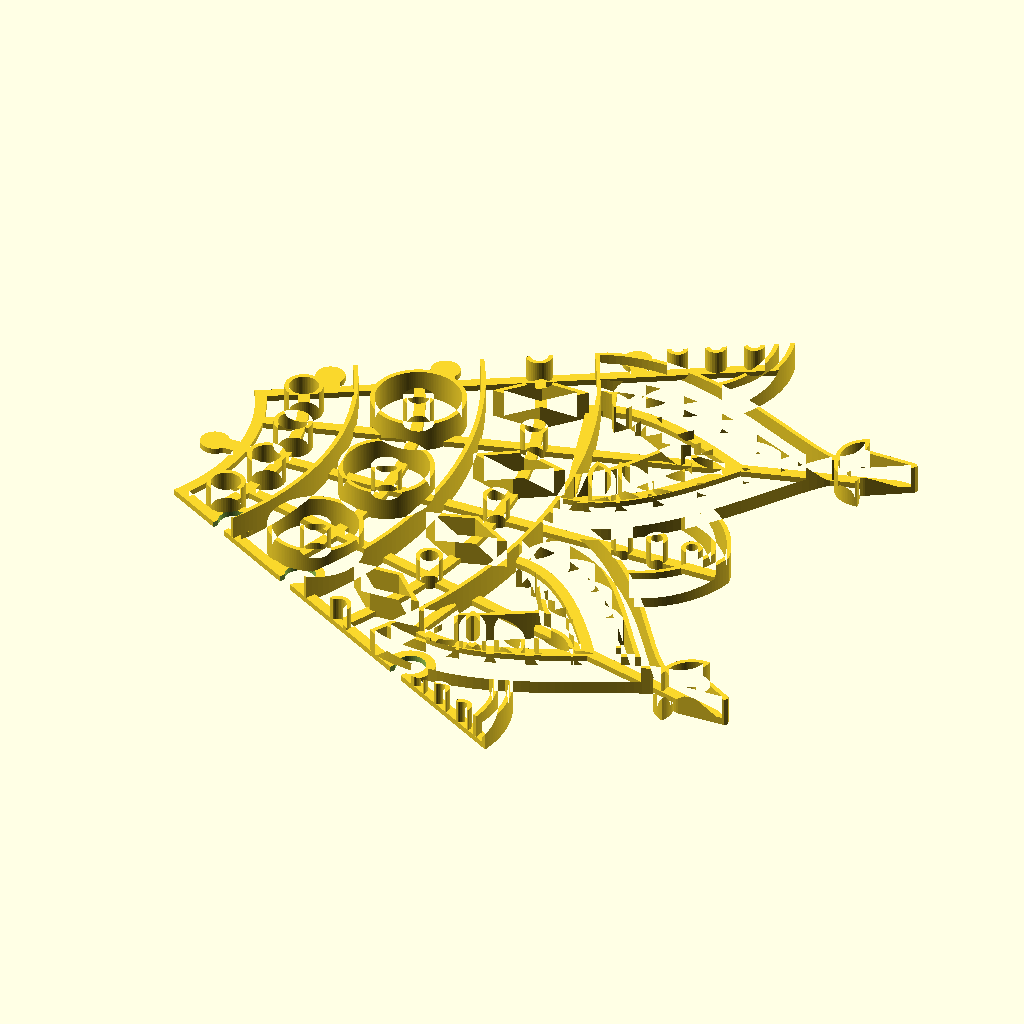
Cell 1 — every parameter at its default value.
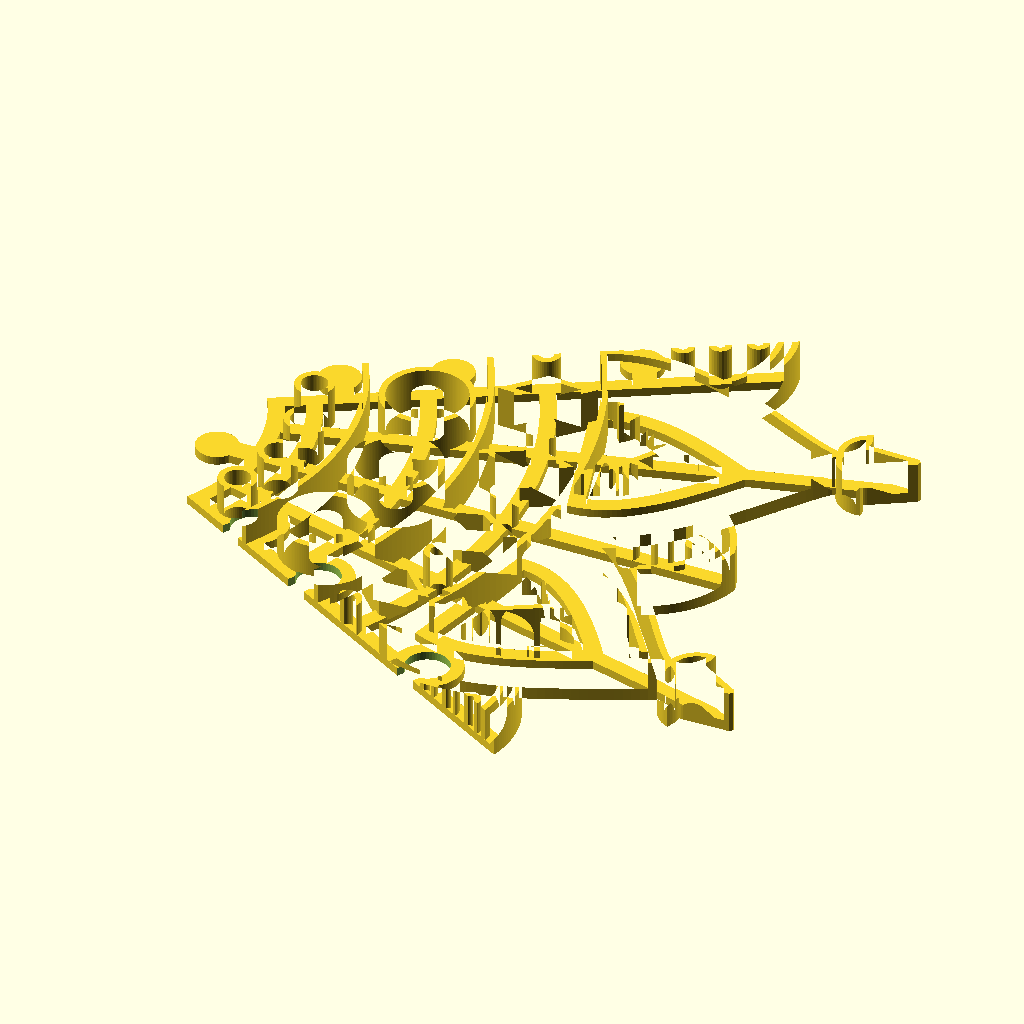
Cell 2: outer_diameter = 300 (everything else at default).
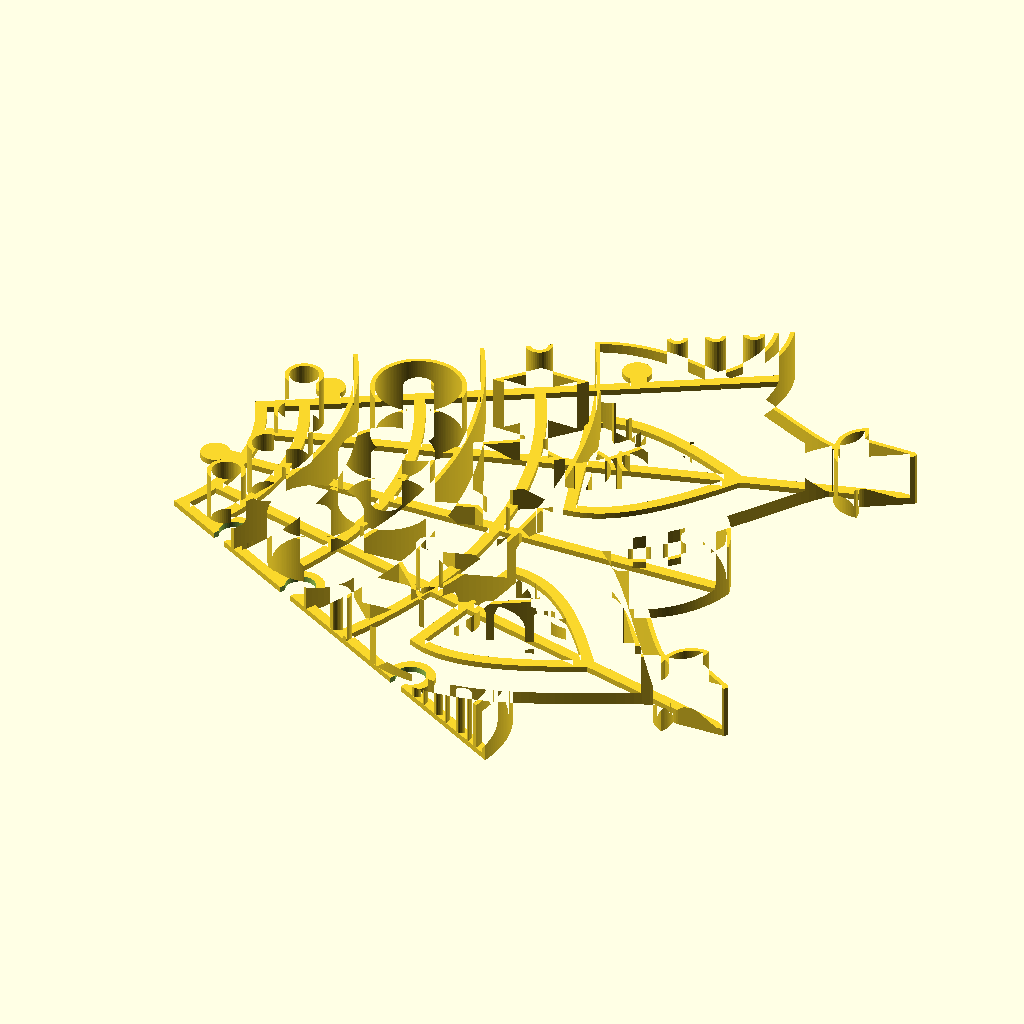
Cell 3 — wall_height set to 15, the other parameters unchanged.
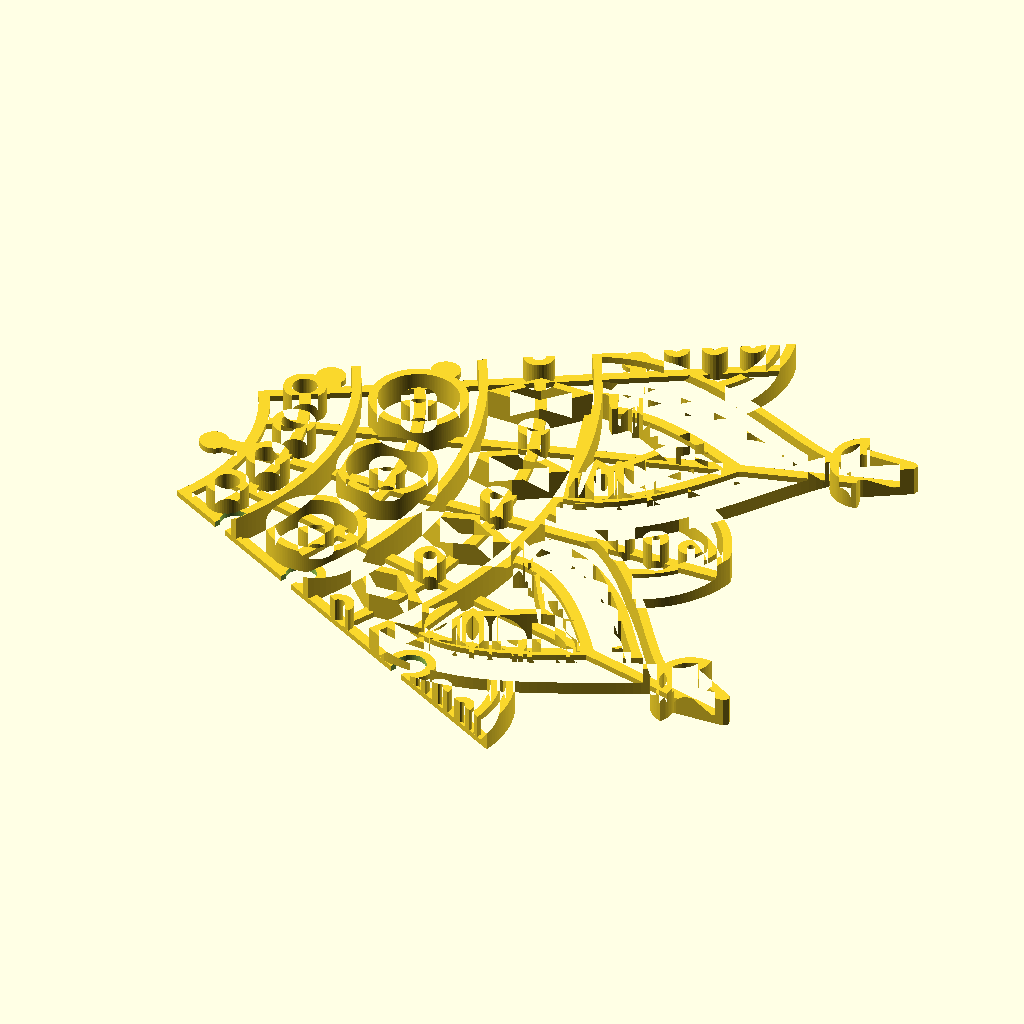
Cell 4: the same model with wall_thickness = 2.4.
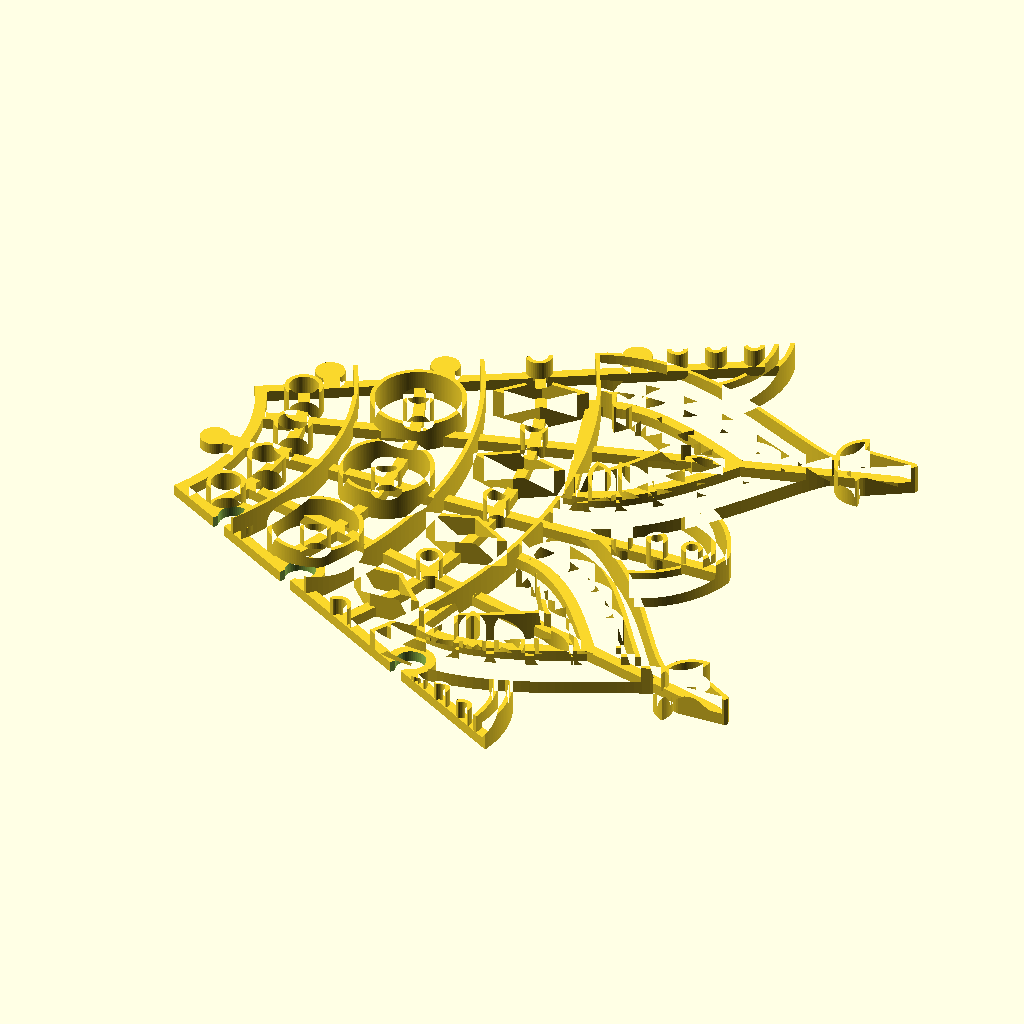
Cell 5: the same model with tie_thickness = 3.
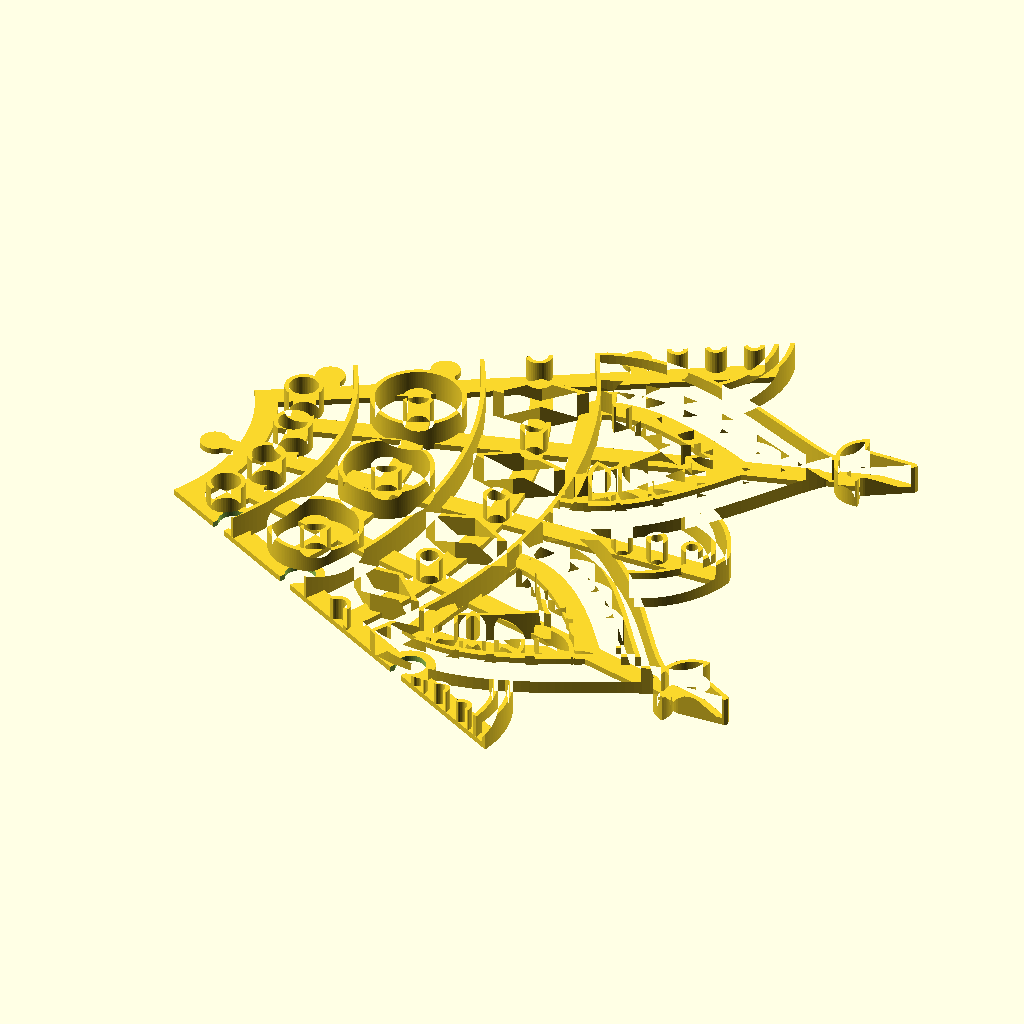
Cell 6: the same model with tie_width = 6.
All cells are drawn from the same view direction (rotation 55°, 0°, 25°, orthographic, colour scheme Cornfield), but the view is re-fitted for each cell, so position and scale can differ between cells as well as the parameter.
OpenSCAD source file projects/rangoli/phool_mandala.scad:
// Phool (Flower) Mandala Rangoli Mould
//
// A 12-petal Diwali flower mandala, built as a mould you fill with coloured
// powder. From the centre out: a traditional lotus on a dark disc, a ring of dots, a ring
// of round scallops (each with a dot), a confetti ring of kites and dots,
// then twelve onion-dome petals (outlined, with a dome and a fan of
// feathers inside) layered over twelve pointed petals, each big petal
// crowned by a small finial.
//
// The mould is ~450mm across, so it prints as one centre ring plus 6
// identical wedges that jigsaw together. Print part = "center" once and
// part = "wedge" 6 times. "assembly" previews the whole mould and
// "colours" previews a finished rangoli. See rangoli_lib.scad for how the
// mould is split and held together.
//
// USE: flip the pieces walls-down, snap them together on the floor, spoon
// powder into each cell (a paper cone or a spoon works), then lift the
// mould straight up.
//
// DATUM: assembly origin at the centre, tie face at Z=0, walls up to Z=wall_height.
// PRINT ORIENTATION: as modelled, ties on the bed. No supports.

include <rangoli_lib.scad>

/* [Part] */
// Which piece to render: one wedge (print 6), the centre (print 1), or a preview
part = "wedge"; // [wedge, center, assembly, colours]

/* [Size] */
// Assembled diameter, finial tip to finial tip (the pattern scales with it)
outer_diameter = 450; // [300:10:480]
// Wall height: how deep the powder can be (includes the tie layer)
wall_height = 8; // [4:1:15]
// Wall thickness (1.2 = three 0.4mm lines)
wall_thickness = 1.2; // [0.8:0.4:2.4]

/* [Ties and Joints] */
// Thickness of the flat ties that hold the walls together
tie_thickness = 1.6; // [1:0.2:3]
// Width of the ties
tie_width = 3; // [2:0.5:6]
// Gap between interlocking pieces, per side
clearance = 0.15; // [0:0.05:0.4]

/* [Rendering] */
$fa = 2;
$fs = 0.5;

/* [Hidden] */
N = 6;                       // wedges; the pattern is 12-fold so each wedge holds two petals
R = outer_diameter / 2;
s = R / 225;                 // pattern scale: the layout below is drawn at Ø450
w = wall_thickness;

// ---- Layout (at Ø450; scaled by s) ----
R_CENTRE = 49;               // centre disc wall (the centre piece)
R_DOTS = 76;                 // outer wall of the dot ring
R_SCALLOP = 109;             // outer wall of the scallop ring
R_CONFETTI = 139;            // outer wall of the confetti ring; petals emerge here
DOT_RING_R = 62.5;           // radius of the dot ring's dots
SCALLOP_R = 92.5;            // radius of the scallop centres
CONFETTI_R = 124;            // radius of the confetti

BIG_BASE = 120;              // big petal: hidden base radius ...
BIG_LEN = 84;                // ... length (tip at 204) ...
BIG_W = 60;                  // ... base width ...
BIG_BULGE = 3;               // ... onion shoulders ...
BIG_TAPER = 1.3;             // ... and tip pinch
BIG_INSET = 5;               // big petal's inner outline inset
SMALL_BASE = 134;            // small petal: base radius ...
SMALL_LEN = 56;              // ... length ...
SMALL_W = 44;                // ... width
DOME_LEN = 40;               // dome inside each big petal (from BIG_BASE + 4)
DOME_W = 34;
FINIAL_R = 207;              // finial: drop from here outward

// Seams (every 60° from 30°) run along small-petal axes. Edge knobs sit at
// these radii; they only touch the top of any wall they cross.
KNOB_RADII = [70, 100, 150];

// ---- Shapes (unscaled frame, petal-local: base at origin, +X outward) ----
module big_petal() { translate([BIG_BASE, 0]) rangoli_ogee(BIG_LEN, BIG_W, BIG_BULGE, BIG_TAPER); }
module big_petal_inner() { offset(delta = -BIG_INSET) big_petal(); }
module small_petal() { translate([SMALL_BASE, 0]) rangoli_vesica(SMALL_LEN, SMALL_W); }
module small_petal_inner() { offset(delta = -4) small_petal(); }
module dome() { translate([BIG_BASE + 4, 0]) rangoli_ogee(DOME_LEN, DOME_W, 3, 1.3); }

// Feathers: a fringe of slim almonds just inside the big petal's inner
// outline, all pointing away from the dome's base.
FEATHER_T = [0.33, 0.46, 0.59, 0.72];
FEATHER_LEN = 15;
FEATHER_W = 6;
function _hw(t) = _rangoli_ogee_hw(t, BIG_W, BIG_BULGE, BIG_TAPER);
module feathers() {
    p = [R_CONFETTI, 0];
    for (t = FEATHER_T, side = [-1, 1]) {
        e = [BIG_BASE + t * BIG_LEN, side * (_hw(t) - BIG_INSET - 3)];
        ang = atan2(e[1] - p[1], e[0] - p[0]);
        translate(e) rotate(ang) translate([-FEATHER_LEN, 0]) rangoli_vesica(FEATHER_LEN, FEATHER_W);
    }
    translate([BIG_BASE + 0.62 * BIG_LEN, 0]) rangoli_vesica(16, FEATHER_W);
}
// The feathers' tie: a curve through the middle of the fringe.
module feather_tie() {
    rangoli_wall(tie_width / s) offset(delta = -(BIG_INSET + 3 + FEATHER_LEN / 2)) big_petal();
}

module finial() {
    translate([FINIAL_R + 4, 0]) rangoli_drop(13, 4);
    for (side = [-1, 1]) translate([FINIAL_R - 3, 0]) rotate(side * 55) rangoli_vesica(11, 4.5);
}
module finial_stem() { translate([BIG_BASE + BIG_LEN - 4, -2]) square([FINIAL_R + 14 - BIG_BASE - BIG_LEN, 4]); }

module scallop() { translate([SCALLOP_R, 0]) circle(12); }
module confetti_kite() { translate([CONFETTI_R - 11, 0]) rangoli_kite(22, 10, 0.5); }

// ---- Children for the mould (scaled to size) ----

// ---- Centre lotus (traditional front view, upright along +Y) ----
// Five upright petals fan out from points along a short base: a broad
// onion-shaped centre petal with two nested outlines and two pairs of side
// petals with one inner outline each, over three small petals pointing
// down. Dots sit past the centre and inner petal tips. Everything stays
// inside r≈34 (and the dots off the 0°/60°/... directions) so the centre's
// joint sockets are clear.
// Petals back to front: [base x, base y, angle from upright (deg), length,
//                        width, bulge, tip pinch, inner outline insets]
LOTUS_PETALS = [
    [0, -10, 180, 14, 12, 1.6, 1.5, []],        // bottom centre
    [-4, -12, -118, 17, 11, 1.8, 1.6, []],      // bottom pair
    [4, -12, 118, 17, 11, 1.8, 1.6, []],
    [-9, -9, -72, 26, 17, 2.2, 1.5, [4]],       // outer pair
    [9, -9, 72, 26, 17, 2.2, 1.5, [4]],
    [-6, -8, -38, 34, 21, 2.2, 1.5, [4.5]],     // inner pair
    [6, -8, 38, 34, 21, 2.2, 1.5, [4.5]],
    [0, -8, 0, 42, 27, 2.4, 1.6, [4.5, 9]],     // centre petal
];
LOTUS_DOT_R = 2.4;
LOTUS_DOT_GAP = 4.5;             // dot centre beyond a petal tip
LOTUS_DOTTED = [5, 6, 7];        // petals with a dot past the tip

// Half-width along a lotus petal: pointed at the base (t=0) and the tip
// (t=1), round in the middle; `bulge` swells it toward the tip, `pinch`
// draws the tip out like an onion dome. Normalised so the widest point is w/2.
function _lotus_raw(t, bulge, pinch) = pow(t, 0.55) * pow(1 - t, pinch) * (1 + bulge * t);
function _lotus_hw(t, w, bulge, pinch) =
    w / 2 * _lotus_raw(t, bulge, pinch) / max([for (i = [1:49]) _lotus_raw(i / 50, bulge, pinch)]);
module lotus_shape(l, w, bulge, pinch, steps = 48) {
    polygon(concat(
        [for (i = [0:steps]) let(t = i / steps) [t * l, _lotus_hw(t, w, bulge, pinch)]],
        [for (i = [steps - 1:-1:1]) let(t = i / steps) [t * l, -_lotus_hw(t, w, bulge, pinch)]]
    ));
}
module lotus_petal(p) translate([p[0], p[1]]) rotate(90 - p[2]) lotus_shape(p[3], p[4], p[5], p[6]);
module lotus_dot(p) translate([p[0], p[1]]) rotate(90 - p[2]) translate([p[3] + LOTUS_DOT_GAP, 0]) circle(LOTUS_DOT_R);
module lotus_dots() for (i = LOTUS_DOTTED) lotus_dot(LOTUS_PETALS[i]);
// Everything in front of petal i (the petals drawn after it).
module lotus_in_front(i) {
    if (i + 1 < len(LOTUS_PETALS)) for (j = [i + 1:len(LOTUS_PETALS) - 1]) lotus_petal(LOTUS_PETALS[j]);
}
module lotus_walls(ww) {
    for (i = [0:len(LOTUS_PETALS) - 1]) let(p = LOTUS_PETALS[i]) difference() {
        union() {
            rangoli_wall(ww) lotus_petal(p);
            for (inset = p[7]) rangoli_wall(ww) offset(delta = -inset) lotus_petal(p);
        }
        offset(delta = -ww / 2) lotus_in_front(i);
    }
    for (i = LOTUS_DOTTED) rangoli_wall(ww) lotus_dot(LOTUS_PETALS[i]);
}
// Ties: along every petal axis from its base out to the centre wall
// (through each nested outline and dot).
module lotus_ties(tw) {
    for (p = LOTUS_PETALS) translate([p[0], p[1]]) rotate(90 - p[2]) translate([0, -tw / 2]) square([R_CENTRE + 20, tw]);
}

// Everything the big petals cover (above the confetti ring).
module big_petals() { rangoli_ring(12, 15) big_petal(); }
module flower_body() {
    circle(R_CONFETTI);
    big_petals();
    rangoli_ring(12) small_petal();
}

module phool_walls() {
    scale(s) {
        ww = w / s;  // walls stay wall_thickness thick at any scale
        // Rings
        for (r = [R_CENTRE, R_DOTS, R_SCALLOP, R_CONFETTI]) rangoli_circle_wall(r, ww);
        lotus_walls(ww);
        rangoli_ring(24, 7.5) translate([DOT_RING_R, 0]) rangoli_wall(ww) circle(4.5);
        rangoli_ring(18) {
            rangoli_wall(ww) scallop();
            translate([SCALLOP_R, 0]) rangoli_wall(ww) circle(3.5);
        }
        rangoli_ring(24, 7.5) rangoli_wall(ww) confetti_kite();
        rangoli_ring(24) translate([CONFETTI_R, 0]) rangoli_wall(ww) circle(3);
        // Petals: everything outside the confetti ring
        difference() {
            union() {
                // small petals peek out from behind the big ones
                rangoli_ring(12) difference() {
                    union() {
                        rangoli_wall(ww) small_petal();
                        rangoli_wall(ww) small_petal_inner();
                    }
                    offset(delta = -ww / 2) big_petals();
                }
                rangoli_ring(12, 15) {
                    rangoli_wall(ww) big_petal();
                    rangoli_wall(ww) big_petal_inner();
                    rangoli_wall(ww) dome();
                    rangoli_wall(ww) feathers();
                    rangoli_wall(ww) finial();
                }
            }
            circle(R_CONFETTI - ww / 2);
        }
        rangoli_ring(12) for (r = [160, 170, 180]) translate([r, 0]) rangoli_wall(ww) circle(2.2);
    }
}

module phool_silhouette() {
    scale(s) {
        flower_body();
        rangoli_ring(12, 15) { finial_stem(); finial(); }
    }
}

module phool_extra_ties() {
    scale(s) {
        rangoli_ring(12, 15) intersection() {
            feather_tie();
            big_petal_inner();
        }
        intersection() {
            lotus_ties(tie_width / s);
            circle(R_CENTRE);
        }
    }
}

// Colour preview: cells painted bottom-up (later layers on top).
module phool_colours() {
    module layer(i, c) color(c) translate([0, 0, i * 0.02]) linear_extrude(height = 0.02) scale(s) children();
    layer(0, "orange") rangoli_ring(12) small_petal();
    layer(1, "gold") rangoli_ring(12) small_petal_inner();
    layer(2, "gold") big_petals();
    layer(3, "midnightblue") rangoli_ring(12, 15) big_petal_inner();
    layer(4, "crimson") rangoli_ring(12, 15) feathers();
    layer(4, "turquoise") rangoli_ring(12, 15) dome();
    layer(4, "midnightblue") rangoli_ring(12, 15) finial();
    layer(5, "deeppink") circle(R_CONFETTI);
    layer(6, "white") { rangoli_ring(24, 7.5) confetti_kite(); rangoli_ring(24) translate([CONFETTI_R, 0]) circle(3); }
    layer(6, "gold") circle(R_SCALLOP);
    layer(7, "darkorange") rangoli_ring(18) scallop();
    layer(8, "white") rangoli_ring(18) translate([SCALLOP_R, 0]) circle(3.5);
    layer(8, "turquoise") circle(R_DOTS);
    layer(9, "white") rangoli_ring(24, 7.5) translate([DOT_RING_R, 0]) circle(4.5);
    layer(9, "midnightblue") circle(R_CENTRE);
    layer(9, "white") rangoli_ring(12) for (r = [160, 170, 180]) translate([r, 0]) circle(2.2);
    // Centre lotus, back to front: each petal deepens in colour toward its core
    shades = ["mediumvioletred", "deeppink", "hotpink", "pink"];
    for (i = [0:len(LOTUS_PETALS) - 1]) let(p = LOTUS_PETALS[i]) {
        layer(10 + i, shades[0]) lotus_petal(p);
        for (k = [0:1:len(p[7]) - 1])
            color(shades[k + 1]) translate([0, 0, (10 + i) * 0.02 + 0.005 * (k + 1)])
                linear_extrude(height = 0.02) scale(s) offset(delta = -p[7][k]) lotus_petal(p);
    }
    layer(18, "gold") lotus_dots();
}

if (is_undef(RENDER_RANGOLI) ? true : RENDER_RANGOLI)
    rangoli_mould(part, N, R, R_CENTRE * s, w, wall_height, tie_thickness, tie_width, clearance,
                  spoke_step = 15, spoke_phase = 0, spoke_from = R_CENTRE * s,
                  tie_arcs = [DOT_RING_R, SCALLOP_R, CONFETTI_R] * s,
                  knob_radii = KNOB_RADII * s) {
        phool_walls();
        phool_silhouette();
        phool_colours();
        phool_extra_ties();
    }
Customizer parameters (derived from the source; name, type, default, range or options):
part: string, default "wedge", options "wedge", "center", "assembly", "colours"
outer_diameter: number, default 450, range 300 to 480, step 10
wall_height: number, default 8, range 4 to 15, step 1
wall_thickness: number, default 1.2, range 0.8 to 2.4, step 0.4
tie_thickness: number, default 1.6, range 1 to 3, step 0.2
tie_width: number, default 3, range 2 to 6, step 0.5
clearance: number, default 0.15, range 0 to 0.4, step 0.05
